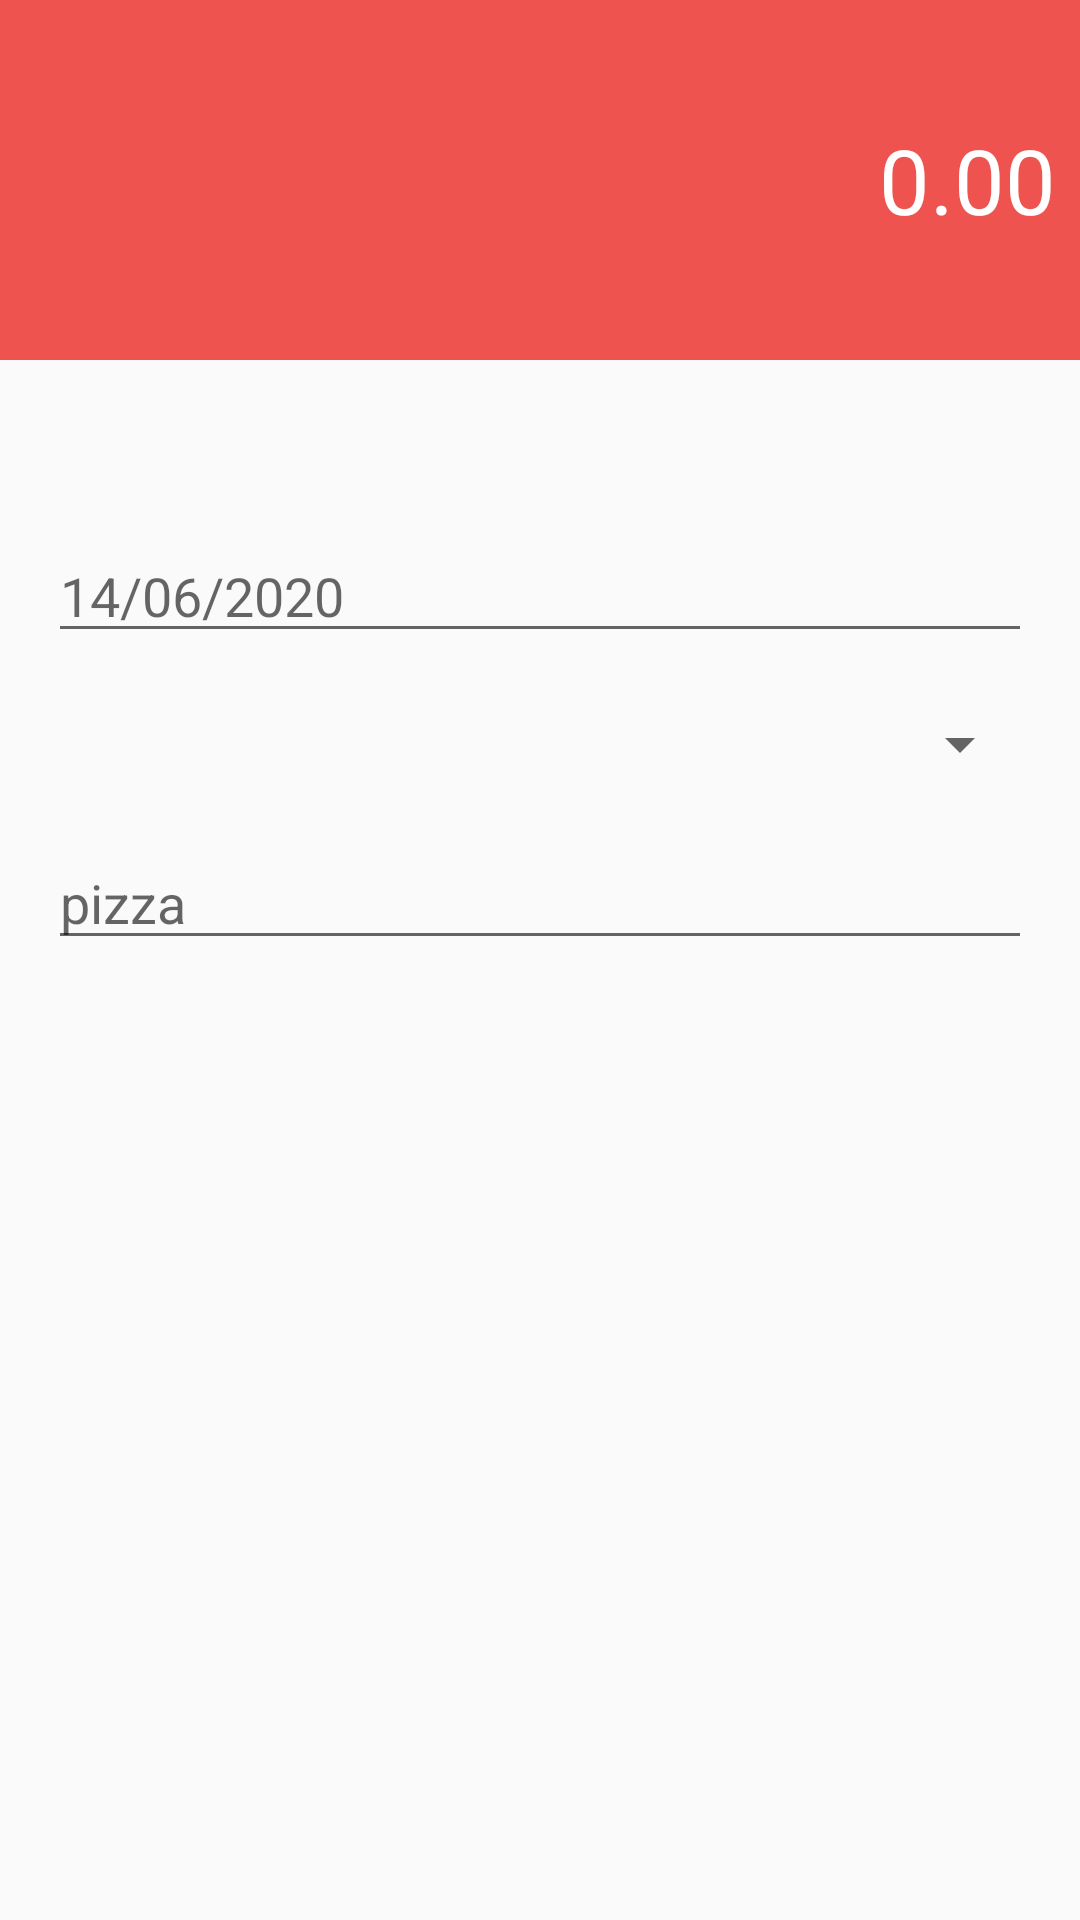

Layout XML and referenced resources for this Android screen:
<!-- AndroidManifest.xml: activity theme DespesaTheme -->
<!-- res/layout/activity_despesa.xml -->
<?xml version="1.0" encoding="utf-8"?>
<androidx.constraintlayout.widget.ConstraintLayout
        xmlns:android="http://schemas.android.com/apk/res/android"
        xmlns:tools="http://schemas.android.com/tools"
        xmlns:app="http://schemas.android.com/apk/res-auto"
        android:layout_width="match_parent"
        android:layout_height="match_parent"
        tools:context=".activity.DespesaActivity">

    <LinearLayout
            android:orientation="vertical"
            android:layout_width="0dp"
            android:layout_height="120dp"
            app:layout_constraintStart_toStartOf="parent"
            app:layout_constraintEnd_toEndOf="parent"
            app:layout_constraintTop_toTopOf="parent" android:gravity="right|center_vertical"
            android:background="@color/colorPrimaryDespesa" android:padding="8dp" android:id="@+id/linearLayout2">
        <EditText
                android:layout_width="match_parent"
                android:layout_height="wrap_content"
                android:inputType="numberDecimal"
                android:ems="10"
                android:id="@+id/editDespesaValor" android:gravity="right" android:hint="R$ 0.00"
                android:textColor="@android:color/white"
                android:background="@android:color/transparent" android:textSize="30sp" android:text="0.00"/>
    </LinearLayout>
    <EditText
            android:layout_width="0dp"
            android:layout_height="wrap_content"
            android:inputType="date"
            android:ems="10"
            android:id="@+id/editDespesaData"
            app:layout_constraintEnd_toEndOf="parent" android:layout_marginEnd="16dp"
            app:layout_constraintStart_toStartOf="parent" android:layout_marginStart="16dp"
            app:layout_constraintHorizontal_bias="0.5"
            app:layout_constraintVertical_chainStyle="packed"
            android:hint="14/06/2020"
            app:layout_constraintTop_toBottomOf="@+id/linearLayout2"
            app:layout_constraintBottom_toTopOf="@+id/spinnerDespesaCategoria"
            app:layout_constraintVertical_bias="0.15"/>
    <Spinner
            android:layout_width="0dp"
            android:layout_height="45dp"
            android:id="@+id/spinnerDespesaCategoria" app:layout_constraintStart_toStartOf="parent"
            android:layout_marginStart="16dp" android:layout_marginEnd="16dp" app:layout_constraintEnd_toEndOf="parent"
            app:layout_constraintHorizontal_bias="0.5"
            app:layout_constraintTop_toBottomOf="@+id/editDespesaData"
            app:layout_constraintBottom_toTopOf="@+id/editDespesaDescricao" android:layout_marginTop="8dp"
            android:layout_marginBottom="8dp" android:clipToPadding="false" android:dropDownWidth="match_parent"/>
    <EditText
            android:layout_width="0dp"
            android:layout_height="wrap_content"
            android:inputType="textPersonName"
            android:ems="10"
            android:id="@+id/editDespesaDescricao"
            app:layout_constraintStart_toStartOf="parent" android:layout_marginStart="16dp"
            app:layout_constraintEnd_toEndOf="parent" android:layout_marginEnd="16dp"
            app:layout_constraintHorizontal_bias="0.5" android:hint="pizza"
            app:layout_constraintBottom_toBottomOf="parent"
            app:layout_constraintTop_toBottomOf="@+id/spinnerDespesaCategoria"/>
    <ImageButton
            android:layout_width="@dimen/fab_size_normal"
            android:layout_height="@dimen/fab_size_normal" app:srcCompat="@drawable/ic_check_white_24dp"
            android:id="@+id/imageButton3"
            app:layout_constraintEnd_toEndOf="parent" android:layout_marginEnd="8dp"
            app:layout_constraintStart_toStartOf="parent" android:layout_marginStart="8dp"
            android:layout_marginBottom="32dp" app:layout_constraintBottom_toBottomOf="parent"
            android:background="@color/colorPrimaryDespesa" android:onClick="salvarDespesa"/>
</androidx.constraintlayout.widget.ConstraintLayout>
<!-- resources referenced by this layout -->
<resources>
  <color name="colorPrimaryDespesa">#EF5350</color>
  <style name="DespesaTheme" parent="Theme.AppCompat.Light.NoActionBar">
          <item name="windowActionBar">false</item>
          <item name="windowNoTitle">true</item>
          <item name="colorPrimary">@color/colorPrimaryDespesa</item>
          <item name="colorPrimaryDark">@color/colorPrimaryDarkDespesa</item>
          <item name="colorAccent">@color/colorAccentDespesa</item>
      </style>
  <color name="colorPrimaryDarkDespesa">#B61827</color>
  <color name="colorAccentDespesa">#FF867C</color>
</resources>
